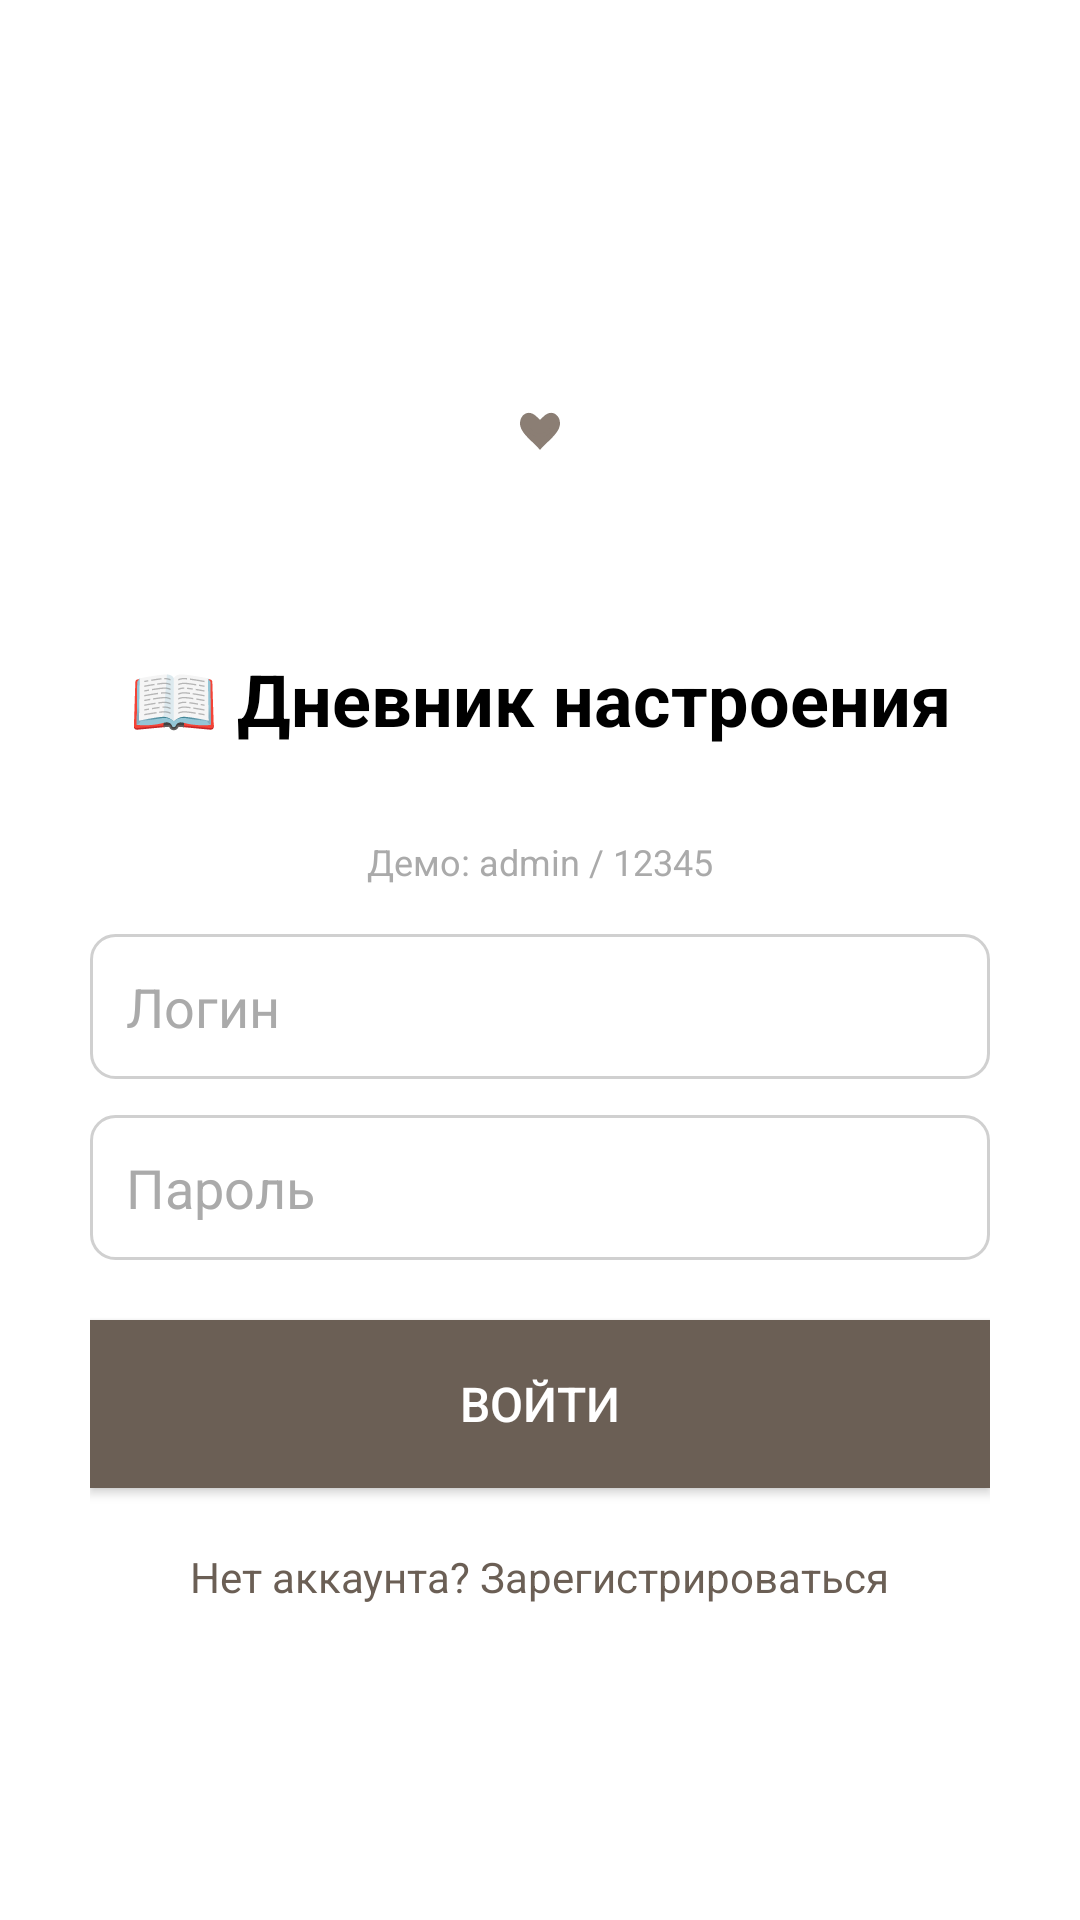

Write the Android layout XML for this screen, with the resource values it uses.
<!-- AndroidManifest.xml: application theme Theme.MoodJournal -->
<!-- res/layout/login.xml -->
<?xml version="1.0" encoding="utf-8"?>
<LinearLayout xmlns:android="http://schemas.android.com/apk/res/android"
    android:layout_width="match_parent"
    android:layout_height="match_parent"
    android:orientation="vertical"
    android:gravity="center"
    android:padding="30dp"
    android:background="@android:color/white">

    <ImageView
        android:layout_width="100dp"
        android:layout_height="100dp"
        android:src="@drawable/ic_launcher_foreground"
        android:layout_marginBottom="20dp" />

    <TextView
        android:layout_width="wrap_content"
        android:layout_height="wrap_content"
        android:text="📖 Дневник настроения"
        android:textSize="24sp"
        android:textStyle="bold"
        android:textColor="@android:color/black"
        android:layout_marginBottom="30dp" />

    <TextView
        android:layout_width="match_parent"
        android:layout_height="wrap_content"
        android:text="Демо: admin / 12345"
        android:textSize="12sp"
        android:textColor="@android:color/darker_gray"
        android:gravity="center"
        android:layout_marginBottom="16dp" />

    <EditText
        android:id="@+id/etLogin"
        android:layout_width="match_parent"
        android:layout_height="wrap_content"
        android:hint="Логин"
        android:inputType="text"
        android:padding="12dp"
        android:background="@drawable/input_border"
        android:layout_marginBottom="12dp"
        android:textColor="@android:color/black"
        android:textColorHint="@android:color/darker_gray" />

    <EditText
        android:id="@+id/etPassword"
        android:layout_width="match_parent"
        android:layout_height="wrap_content"
        android:hint="Пароль"
        android:inputType="textPassword"
        android:padding="12dp"
        android:background="@drawable/input_border"
        android:layout_marginBottom="20dp"
        android:textColor="@android:color/black"
        android:textColorHint="@android:color/darker_gray" />

    <Button
        android:id="@+id/btnLogin"
        android:layout_width="match_parent"
        android:layout_height="56dp"
        android:text="Войти"
        android:background="@color/primary"
        android:textColor="@android:color/white"
        android:textSize="16sp" />

    <TextView
        android:id="@+id/tvRegister"
        android:layout_width="wrap_content"
        android:layout_height="wrap_content"
        android:text="Нет аккаунта? Зарегистрироваться"
        android:textColor="@color/primary"
        android:textSize="14sp"
        android:layout_marginTop="12dp"
        android:padding="8dp"
        android:clickable="true"
        android:focusable="true" />

</LinearLayout>
<!-- resources referenced by this layout -->
<resources>
  <color name="primary">#6B5F55</color>
  <!-- drawable ic_launcher_foreground (drawable) -->
  <vector xmlns:android="http://schemas.android.com/apk/res/android"
      android:width="108dp"
      android:height="108dp"
      android:viewportWidth="108"
      android:viewportHeight="108">
      <group
          android:scaleX="0.6"
          android:scaleY="0.6"
          android:translateX="21.6"
          android:translateY="21.6">
          <path
              android:fillColor="#FFFFFF"
              android:pathData="M54,27 C40,27 27,37 27,54 C27,71 40,81 54,81 C68,81 81,71 81,54 C81,37 68,27 54,27 Z M54,72 C44,72 36,64 36,54 C36,44 44,36 54,36 C64,36 72,44 72,54 C72,64 64,72 54,72 Z"/>
          <path
              android:fillColor="#FFFFFF"
              android:pathData="M54,45 C49,45 45,49 45,54 C45,59 49,63 54,63 C59,63 63,59 63,54 C63,49 59,45 54,45 Z"/>
  
          <path
              android:fillColor="#8B7E74"
              android:pathData="M54,60 C50,55 42,50 42,44 C42,39 47,35 52,40 L54,42 L56,40 C61,35 66,39 66,44 C66,50 58,55 54,60 Z"/>
  
          <path
              android:fillColor="#8B7E74"
              android:strokeColor="#8B7E74"
              android:strokeWidth="2"
              android:pathData="M48,48 C50,52 58,52 60,48"
              android:strokeLineCap="round"/>
      </group>
  </vector>
  <!-- drawable input_border (drawable) -->
  <shape xmlns:android="http://schemas.android.com/apk/res/android">
      <solid android:color="@android:color/white" />
      <stroke android:width="1dp" android:color="#D0D0D0" />
      <corners android:radius="8dp" />
  </shape>
  <style name="Theme.MoodJournal" parent="Theme.MaterialComponents.Light.NoActionBar">
          <item name="android:windowBackground">@color/bg_light</item>
          <item name="android:colorBackground">@color/bg_light</item>
          <item name="android:textColorPrimary">@color/text_primary_light</item>
          <item name="android:textColorSecondary">@color/text_secondary_light</item>
          <item name="colorPrimary">@color/primary</item>
          <item name="colorPrimaryVariant">@color/primary_dark</item>
          <item name="colorOnPrimary">@color/white</item>
          <item name="android:statusBarColor">@color/primary</item>
          <item name="colorSurface">@color/card_light</item>
          <item name="colorOnSurface">@color/text_primary_light</item>
      </style>
  <color name="bg_light">#F5F0EB</color>
  <color name="text_primary_light">#1A1A1A</color>
  <color name="text_secondary_light">#666666</color>
  <color name="primary_dark">#6B5F55</color>
  <color name="white">#FFFFFFFF</color>
  <color name="card_light">#FFFFFF</color>
</resources>
